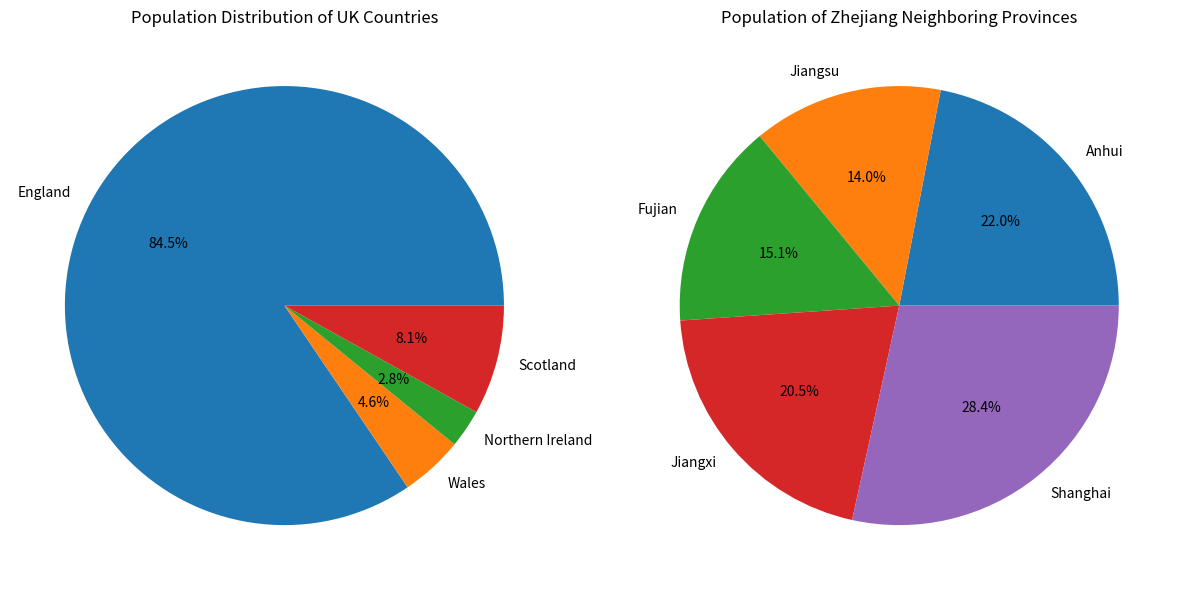

Here is the Python script that generated this plot:
import matplotlib.pyplot as plt

# Population data
UK_Counties = ['England', 'Wales', 'Northern Ireland', 'Scotland']
uk_countries = [57.11, 3.13, 1.91, 5.45]

Zhejiang_neighboring_provinces = ['Anhui', 'Jiangsu', 'Fujian', 'Jiangxi', 'Shanghai']
zhejiang_neighboring_populations = [65.77, 41.88, 45.28, 61.27, 85.15]

# Sort and print (optional)
print("Sorted UK populations:", sorted(uk_countries))
print("Sorted neighboring province populations:", sorted(zhejiang_neighboring_populations))

# Create a figure with 2 subplots
plt.figure(figsize=(12, 6))  # Wider figure for side-by-side plots

# First pie chart - UK Counties
plt.subplot(1, 2, 1)  # 1 row, 2 cols, plot 1
plt.pie(uk_countries, labels=UK_Counties, autopct='%1.1f%%')
plt.title('Population Distribution of UK Countries')

# Second pie chart - Zhejiang Neighboring Provinces
plt.subplot(1, 2, 2)  # 1 row, 2 cols, plot 2
plt.pie(zhejiang_neighboring_populations, labels=Zhejiang_neighboring_provinces, autopct='%1.1f%%')
plt.title('Population of Zhejiang Neighboring Provinces')

# Display both charts
plt.tight_layout()
plt.show()